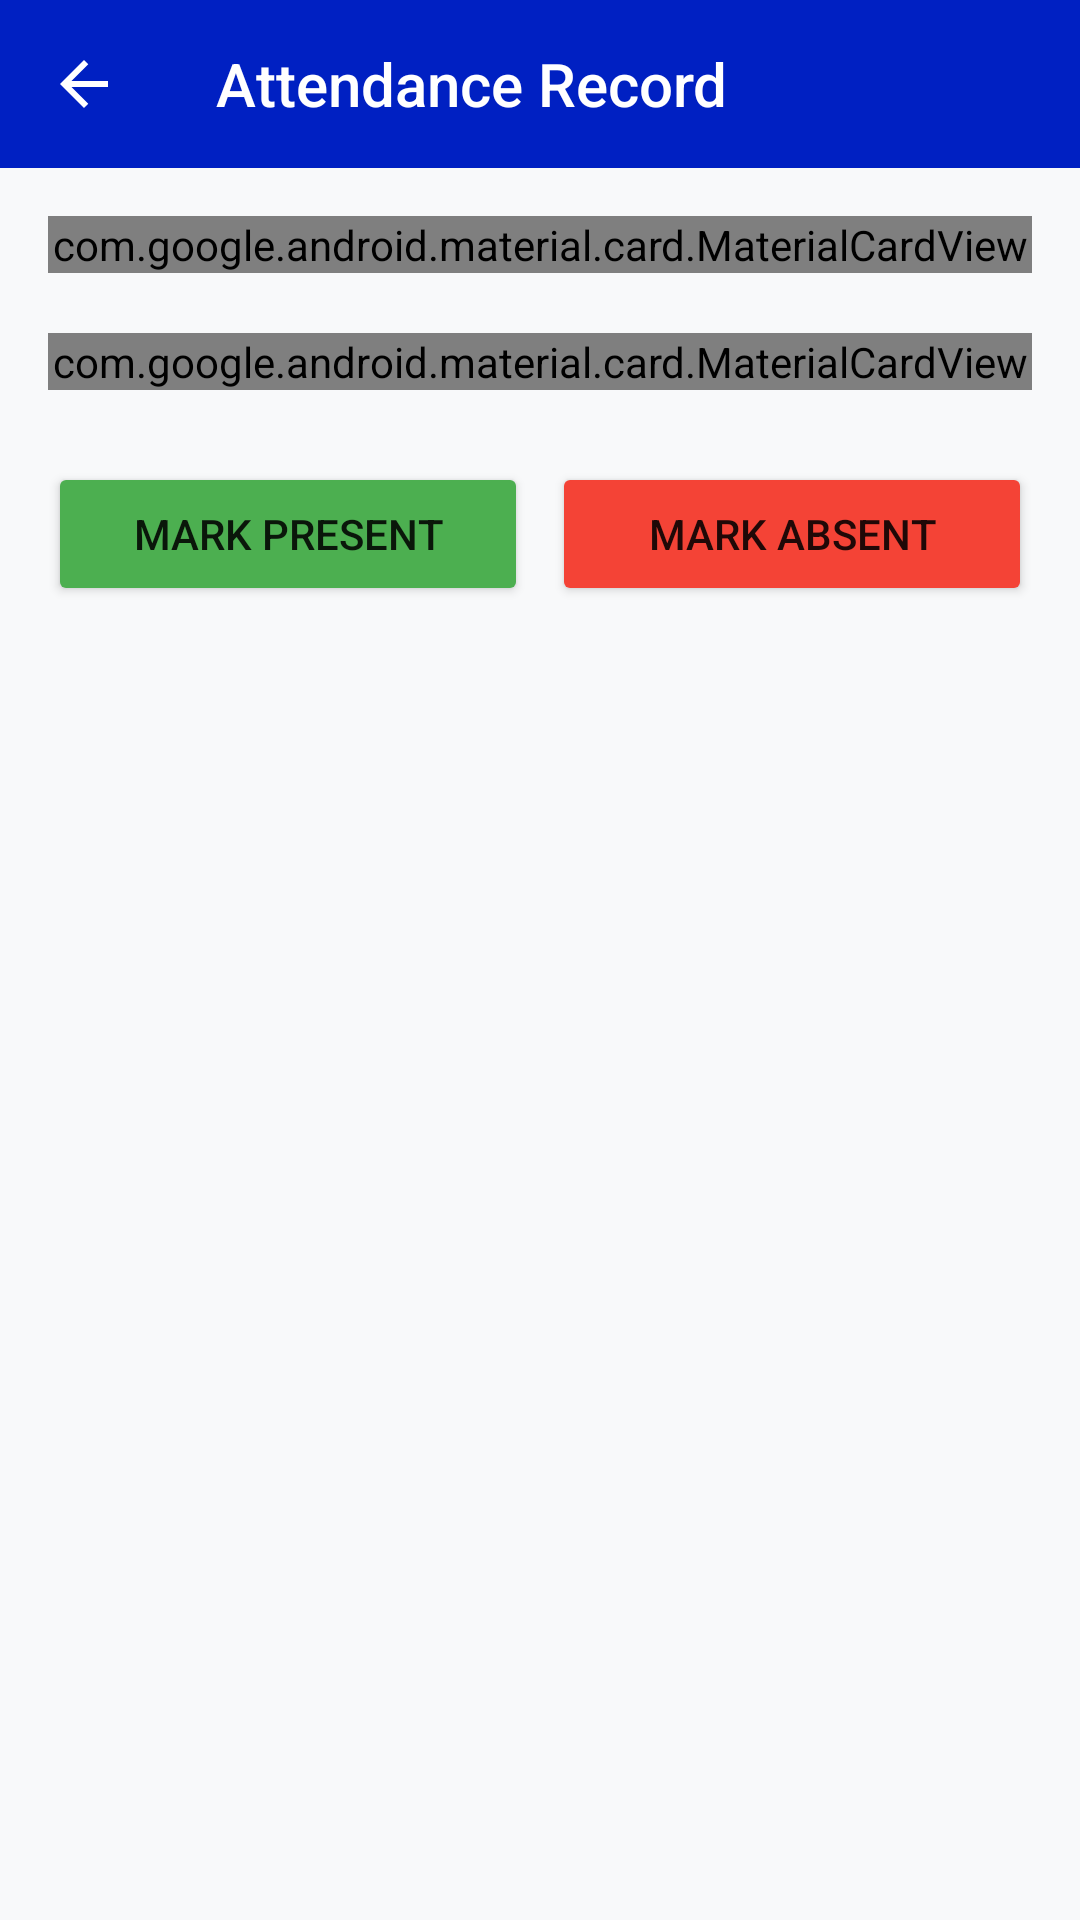

The Android layout XML behind this screen, and the referenced resources:
<!-- AndroidManifest.xml: application theme Theme.AppCompat.Light.NoActionBar -->
<!-- res/layout/activity_attendance.xml -->
<?xml version="1.0" encoding="utf-8"?>
<LinearLayout xmlns:android="http://schemas.android.com/apk/res/android"
    xmlns:app="http://schemas.android.com/apk/res-auto"
    xmlns:tools="http://schemas.android.com/tools"
    android:layout_width="match_parent"
    android:layout_height="match_parent"
    android:orientation="vertical"
    android:background="#F8F9FA">

    <com.google.android.material.appbar.MaterialToolbar
        android:id="@+id/toolbar"
        android:layout_width="match_parent"
        android:layout_height="?attr/actionBarSize"
        android:background="@color/primary_blue"
        app:title="Attendance Record"
        app:titleTextColor="@color/white"
        app:navigationIcon="@drawable/arrow_back"
        app:navigationIconTint="@color/white" />

    <ScrollView
        android:layout_width="match_parent"
        android:layout_height="match_parent">

        <LinearLayout
            android:layout_width="match_parent"
            android:layout_height="wrap_content"
            android:orientation="vertical"
            android:padding="16dp">

            
            <com.google.android.material.card.MaterialCardView
                android:layout_width="match_parent"
                android:layout_height="wrap_content"
                app:cardCornerRadius="16dp"
                app:cardElevation="2dp">
                <LinearLayout
                    android:layout_width="match_parent"
                    android:layout_height="wrap_content"
                    android:orientation="horizontal"
                    android:padding="20dp"
                    android:gravity="center_vertical">
                    <RelativeLayout
                        android:layout_width="80dp"
                        android:layout_height="80dp">
                        <ProgressBar
                            android:id="@+id/progressBar"
                            style="?android:attr/progressBarStyleHorizontal"
                            android:layout_width="match_parent"
                            android:layout_height="match_parent"
                            android:background="@drawable/circular_progress_bg"
                            android:indeterminate="false"
                            android:max="100"
                            android:progress="0"
                            android:progressDrawable="@drawable/circular_progress_bar" />
                        <TextView
                            android:id="@+id/tvAttendancePercent"
                            android:layout_width="wrap_content"
                            android:layout_height="wrap_content"
                            android:layout_centerInParent="true"
                            android:text="0%"
                            android:textColor="@color/primary_blue"
                            android:textSize="18sp"
                            android:textStyle="bold" />
                    </RelativeLayout>
                    <LinearLayout
                        android:layout_width="wrap_content"
                        android:layout_height="wrap_content"
                        android:layout_marginStart="20dp"
                        android:orientation="vertical">
                        <TextView
                            android:layout_width="wrap_content"
                            android:layout_height="wrap_content"
                            android:text="Term Attendance"
                            android:textColor="@color/text_primary"
                            android:textSize="16sp"
                            android:textStyle="bold" />
                        <TextView
                            android:id="@+id/tvStatusMessage"
                            android:layout_width="wrap_content"
                            android:layout_height="wrap_content"
                            android:text="Loading history..."
                            android:textColor="@color/text_secondary"
                            android:textSize="12sp" />
                    </LinearLayout>
                </LinearLayout>
            </com.google.android.material.card.MaterialCardView>

            
            <com.google.android.material.card.MaterialCardView
                android:layout_width="match_parent"
                android:layout_height="wrap_content"
                android:layout_marginTop="20dp"
                app:cardCornerRadius="16dp"
                app:cardElevation="2dp">
                <LinearLayout
                    android:layout_width="match_parent"
                    android:layout_height="wrap_content"
                    android:orientation="vertical"
                    android:padding="16dp">

                    <CalendarView
                        android:id="@+id/calendarView"
                        android:layout_width="match_parent"
                        android:layout_height="wrap_content" />

                    
                    <LinearLayout
                        android:layout_width="match_parent"
                        android:layout_height="wrap_content"
                        android:layout_marginTop="16dp"
                        android:orientation="horizontal"
                        android:gravity="center">
                        <LinearLayout android:layout_width="wrap_content" android:layout_height="wrap_content" android:orientation="horizontal" android:gravity="center_vertical" android:layout_marginEnd="12dp">
                            <View android:layout_width="10dp" android:layout_height="10dp" android:background="@color/success" />
                            <TextView android:layout_width="wrap_content" android:layout_height="wrap_content" android:text=" Present" android:textSize="10sp" />
                        </LinearLayout>
                        <LinearLayout android:layout_width="wrap_content" android:layout_height="wrap_content" android:orientation="horizontal" android:gravity="center_vertical" android:layout_marginEnd="12dp">
                            <View android:layout_width="10dp" android:layout_height="10dp" android:background="@color/error" />
                            <TextView android:layout_width="wrap_content" android:layout_height="wrap_content" android:text=" Absent" android:textSize="10sp" />
                        </LinearLayout>
                    </LinearLayout>
                </LinearLayout>
            </com.google.android.material.card.MaterialCardView>

            
            <LinearLayout
                android:layout_width="match_parent"
                android:layout_height="wrap_content"
                android:layout_marginTop="24dp"
                android:orientation="horizontal">
                <Button
                    android:id="@+id/btnMarkPresent"
                    android:layout_width="0dp"
                    android:layout_height="wrap_content"
                    android:layout_weight="1"
                    android:text="Mark Present"
                    android:layout_marginEnd="8dp"
                    android:backgroundTint="@color/success" />
                <Button
                    android:id="@+id/btnMarkAbsent"
                    android:layout_width="0dp"
                    android:layout_height="wrap_content"
                    android:layout_weight="1"
                    android:text="Mark Absent"
                    android:backgroundTint="@color/error" />
            </LinearLayout>

        </LinearLayout>
    </ScrollView>

    <FrameLayout
        android:id="@+id/loadingOverlay"
        android:layout_width="match_parent"
        android:layout_height="match_parent"
        android:background="#80000000"
        android:visibility="gone">
        <ProgressBar
            android:layout_width="wrap_content"
            android:layout_height="wrap_content"
            android:layout_gravity="center" />
    </FrameLayout>
</LinearLayout>
<!-- resources referenced by this layout -->
<resources>
  <color name="error">#F44336</color>
  <color name="primary_blue">#0020C2</color>
  <color name="success">#4CAF50</color>
  <color name="text_primary">#212121</color>
  <color name="text_secondary">#666666</color>
  <color name="white">#FFFFFFFF</color>
  <!-- drawable arrow_back (drawable) -->
  <vector xmlns:android="http://schemas.android.com/apk/res/android" android:autoMirrored="true" android:height="24dp" android:tint="#000000" android:viewportHeight="960" android:viewportWidth="960" android:width="24dp">
  
      <path android:fillColor="@android:color/white" android:pathData="M313,520L537,744L480,800L160,480L480,160L537,216L313,440L800,440L800,520L313,520Z"/>
  
  </vector>
  <!-- drawable circular_progress_bar (drawable) -->
  <?xml version="1.0" encoding="utf-8"?>
  <layer-list xmlns:android="http://schemas.android.com/apk/res/android">
      <item android:id="@android:id/progress">
          <rotate
              android:fromDegrees="270"
              android:toDegrees="270">
              <shape
                  android:shape="ring"
                  android:thickness="4dp"
                  android:useLevel="true">
                  <gradient
                      android:endColor="@color/primary_blue"
                      android:startColor="@color/primary_blue"
                      android:type="sweep" />
              </shape>
          </rotate>
      </item>
  </layer-list>
</resources>
